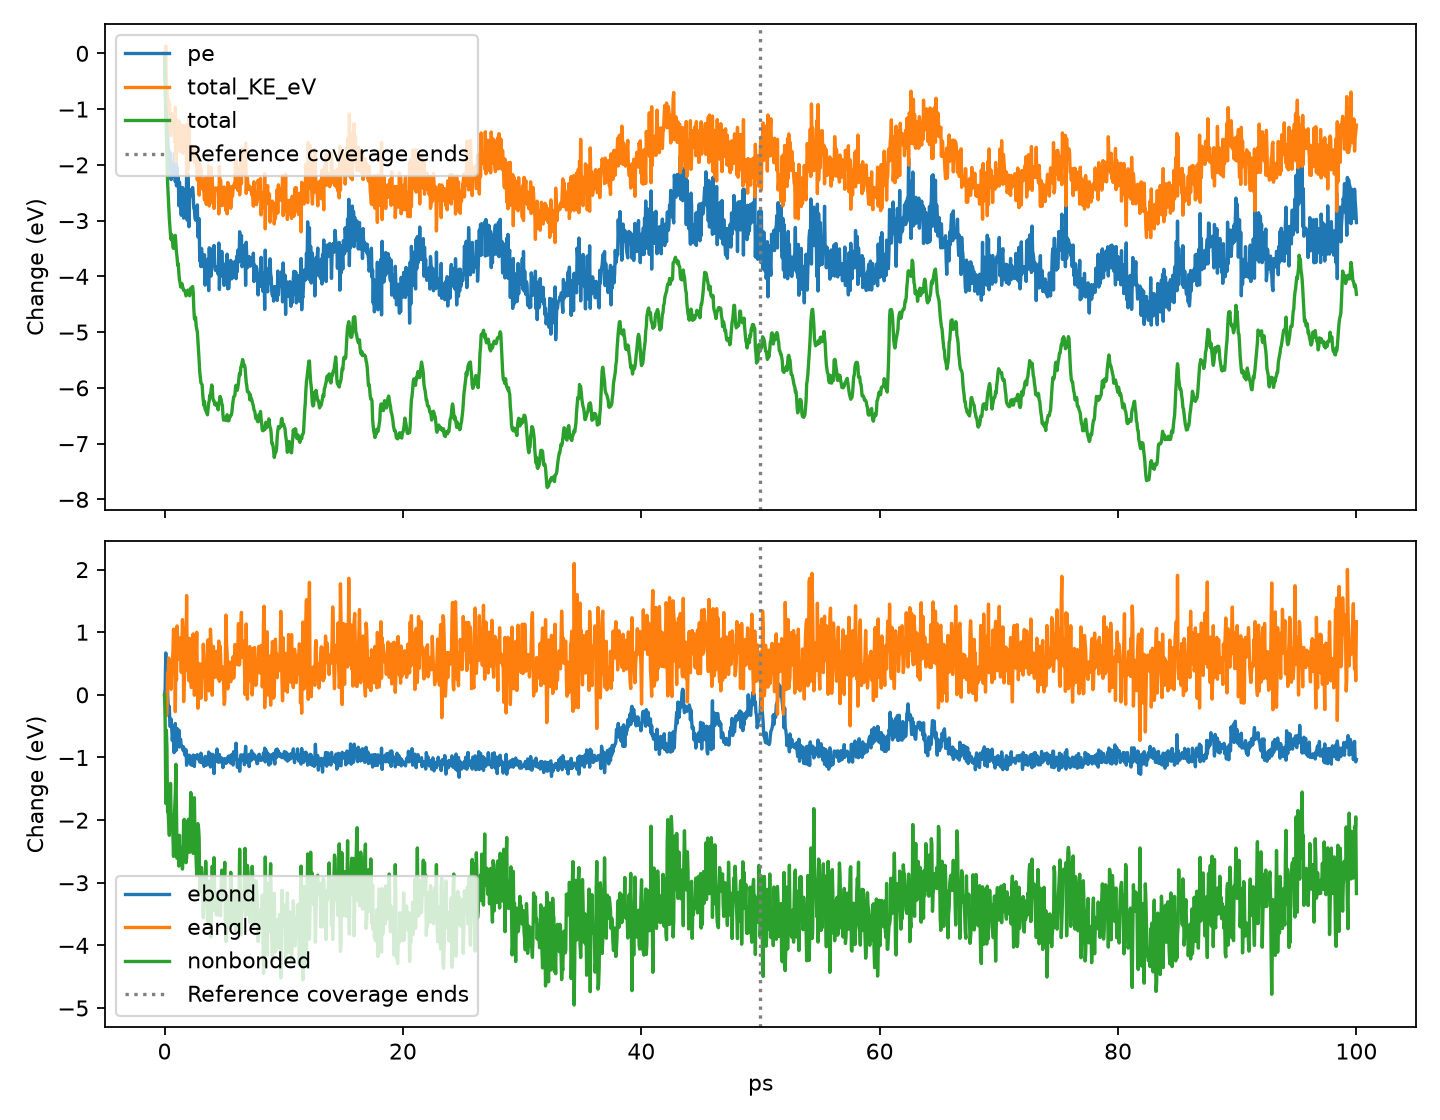

Values plotted in this chart, from the file beside it:
time_ps, pe, ebond, eangle, evdwl, ecoul, elong, nonbonded, translation_eV, rotation_eV, internal_eV, total_KE_eV, total
0.0, -28.96, 2.716, 1.769, 7.968, 233.6, -275, -33.45, 1.988, 2.578, 2.226, 6.792, -22.17
0.05, -29.35, 2.805, 1.731, 8.494, 232.7, -275.1, -33.88, 2.341, 2.012, 2.26, 6.613, -22.73
0.1, -30.15, 3.385, 1.641, 9.473, 230.5, -275.2, -35.18, 2.733, 2.186, 2.003, 6.922, -23.23
0.15, -29.84, 2.739, 1.433, 9.764, 231.5, -275.3, -34.01, 2.544, 1.723, 1.983, 6.249, -23.59
0.2, -30.16, 2.647, 1.484, 7.934, 233, -275.2, -34.29, 2.299, 1.728, 2.063, 6.091, -24.07
0.25, -30.41, 2.787, 2.12, 7.527, 232.4, -275.3, -35.31, 2.408, 1.688, 1.837, 5.932, -24.47
0.3, -30.67, 2.536, 2.103, 8.32, 231.7, -275.3, -35.31, 2.21, 1.708, 2.059, 5.978, -24.69
0.35, -30.71, 2.466, 2.357, 8.209, 231.5, -275.2, -35.53, 2.23, 1.605, 1.943, 5.778, -24.93
0.4, -31.05, 2.532, 2.104, 8.695, 231, -275.4, -35.69, 2.172, 1.713, 2.034, 5.918, -25.14
0.45, -30.97, 2.214, 2.216, 7.758, 232.2, -275.3, -35.4, 2.104, 1.615, 1.969, 5.688, -25.28
0.5, -30.75, 2.223, 1.886, 8.032, 232.3, -275.2, -34.86, 2.019, 1.294, 2.004, 5.317, -25.43
0.55, -31.22, 2.33, 1.856, 7.981, 231.8, -275.2, -35.41, 2.408, 1.276, 2.031, 5.715, -25.51
0.6, -31.09, 2.182, 2.214, 8.261, 231.3, -275.1, -35.48, 2.171, 1.556, 1.941, 5.668, -25.42
0.65, -31.11, 1.987, 2.278, 8.061, 231.7, -275.1, -35.37, 1.989, 1.65, 1.997, 5.636, -25.47
0.7, -31.11, 2.112, 2.455, 8.159, 231.4, -275.3, -35.68, 1.952, 1.568, 1.953, 5.473, -25.64
0.75, -31.16, 2.045, 2.817, 7.703, 231.5, -275.2, -36.03, 1.921, 1.631, 1.945, 5.497, -25.67
0.8, -30.98, 1.795, 2.815, 8.157, 231.5, -275.2, -35.59, 1.817, 1.342, 2.259, 5.419, -25.56
0.85, -30.75, 2.035, 2.465, 8.478, 231.5, -275.2, -35.25, 1.831, 1.235, 2.135, 5.2, -25.55
0.9, -31.26, 2.258, 1.502, 8.313, 231.9, -275.2, -35.02, 1.973, 1.431, 2.422, 5.827, -25.43
0.95, -30.42, 1.825, 2.306, 8.02, 232.5, -275.1, -34.56, 1.869, 1.208, 1.764, 4.841, -25.58
1.0, -31.34, 1.965, 2.008, 7.74, 232.1, -275.1, -35.31, 1.768, 1.537, 2.292, 5.597, -25.74
1.05, -31.01, 2.179, 2.87, 8.14, 231.1, -275.3, -36.06, 1.88, 1.298, 2.003, 5.181, -25.83
1.1, -31.32, 1.968, 2.671, 8.962, 230.5, -275.4, -35.96, 1.747, 1.687, 1.917, 5.351, -25.97
1.15, -31.18, 1.955, 2.624, 8.808, 230.6, -275.2, -35.76, 1.662, 1.702, 1.871, 5.236, -25.95
1.2, -31.69, 2.152, 2.335, 8.28, 230.8, -275.3, -36.18, 1.993, 1.733, 1.854, 5.58, -26.11
1.25, -31.27, 1.883, 2.536, 8.593, 230.9, -275.2, -35.69, 1.788, 1.827, 1.419, 5.034, -26.24
1.3, -31.49, 1.987, 2.676, 8.839, 230.3, -275.2, -36.15, 1.695, 1.722, 1.792, 5.209, -26.28
1.35, -31.67, 2.007, 2.444, 8.83, 230.3, -275.2, -36.12, 2.135, 1.48, 1.694, 5.309, -26.36
1.4, -31.86, 1.891, 2.129, 8.883, 230.5, -275.3, -35.88, 2.054, 1.617, 1.838, 5.508, -26.36
1.45, -31.53, 1.895, 2.533, 8.546, 230.6, -275.1, -35.95, 1.952, 1.574, 1.704, 5.23, -26.3
1.5, -31.37, 1.89, 2.971, 9.133, 229.9, -275.3, -36.23, 1.682, 1.5, 1.845, 5.026, -26.34
1.55, -31.38, 1.832, 2.826, 8.985, 230.4, -275.5, -36.04, 1.75, 1.481, 1.768, 4.999, -26.38
1.6, -31.92, 1.884, 1.662, 8.562, 231.2, -275.2, -35.46, 1.786, 1.693, 2.017, 5.496, -26.42
1.65, -31.64, 1.808, 1.989, 8.196, 231.6, -275.3, -35.43, 1.846, 1.46, 1.918, 5.223, -26.41
1.7, -31.66, 1.757, 2.554, 8.879, 230.4, -275.3, -35.97, 1.727, 1.705, 1.799, 5.231, -26.43
1.75, -31.67, 1.763, 2.434, 8.929, 230.5, -275.3, -35.87, 1.777, 1.637, 1.791, 5.204, -26.47
1.8, -31.88, 1.84, 2.41, 8.607, 230.6, -275.3, -36.13, 1.783, 1.519, 2.055, 5.358, -26.52
1.85, -31.1, 1.593, 3.355, 8.602, 230.7, -275.3, -36.05, 1.733, 1.372, 1.494, 4.6, -26.5
1.9, -31.95, 1.753, 2.157, 8.144, 231.2, -275.2, -35.86, 1.84, 1.411, 2.272, 5.522, -26.43
1.95, -31.12, 1.705, 2.635, 8.111, 231.6, -275.1, -35.46, 1.63, 1.563, 1.512, 4.706, -26.41
2.0, -31.73, 1.647, 2.057, 8.428, 231.4, -275.3, -35.43, 1.711, 1.749, 1.814, 5.274, -26.45
2.05, -32.07, 1.755, 1.993, 8.421, 231.1, -275.4, -35.82, 1.863, 1.603, 2.157, 5.623, -26.45
2.1, -31.54, 1.748, 2.671, 7.705, 231.5, -275.2, -35.96, 1.78, 1.62, 1.624, 5.024, -26.52
2.15, -31.4, 1.629, 2.506, 8.457, 231.2, -275.2, -35.54, 1.723, 1.673, 1.577, 4.973, -26.43
2.2, -31.43, 1.602, 1.979, 8.209, 232, -275.2, -35.01, 1.701, 1.689, 1.657, 5.047, -26.38
2.25, -31.45, 1.731, 1.886, 8.041, 232.2, -275.3, -35.06, 1.732, 1.696, 1.583, 5.012, -26.44
2.3, -31.52, 1.594, 1.996, 9.004, 231.2, -275.3, -35.11, 1.718, 1.924, 1.491, 5.133, -26.38
2.35, -31.37, 1.702, 2.439, 8.711, 230.9, -275.2, -35.51, 1.432, 1.86, 1.725, 5.016, -26.35
2.4, -31.48, 1.756, 2.743, 8.708, 230.4, -275, -35.98, 1.645, 1.982, 1.402, 5.03, -26.45
2.45, -31.74, 1.653, 2.268, 8.503, 231.1, -275.3, -35.66, 1.914, 1.833, 1.264, 5.011, -26.73
2.5, -31.75, 1.572, 1.764, 8.046, 232.1, -275.3, -35.09, 1.554, 1.814, 1.469, 4.837, -26.92
2.55, -31.92, 1.745, 2.051, 8.265, 231.2, -275.2, -35.72, 1.779, 1.639, 1.555, 4.973, -26.95
2.6, -31.95, 1.73, 2.073, 8.78, 230.7, -275.2, -35.75, 1.625, 1.642, 1.782, 5.048, -26.9
2.65, -31.96, 1.716, 2.417, 8.912, 230.3, -275.3, -36.09, 1.644, 1.833, 1.424, 4.901, -27.06
2.7, -31.86, 1.707, 2.768, 8.483, 230.4, -275.2, -36.33, 1.659, 1.72, 1.362, 4.741, -27.12
2.75, -31.68, 1.762, 2.098, 8.977, 230.7, -275.2, -35.54, 1.555, 1.551, 1.414, 4.52, -27.16
2.8, -32.25, 1.693, 1.555, 8.845, 230.9, -275.3, -35.5, 1.599, 1.967, 1.365, 4.93, -27.32
2.85, -32.09, 1.693, 1.78, 8.825, 230.9, -275.3, -35.56, 1.475, 1.79, 1.322, 4.588, -27.5
2.9, -31.93, 1.685, 2.113, 8.812, 230.7, -275.3, -35.72, 1.397, 1.676, 1.176, 4.249, -27.68
2.95, -32.68, 1.644, 2.266, 8.728, 229.9, -275.2, -36.59, 1.901, 1.718, 1.184, 4.802, -27.88
... 1,940 more rows
